The GitHub repository Princessleya555/BalanceIOT contains a labelled image folder "dataset-2" with 13 categories: banane, carotte, carrot, champignon, citron, clementine, fraise, mais, poire, poivron, radis, tomate, tomate cerise. Examples follow, each with its label.

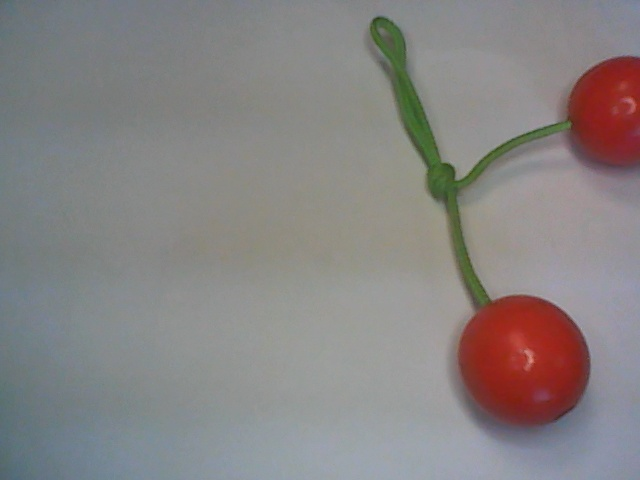
Label: tomate cerise

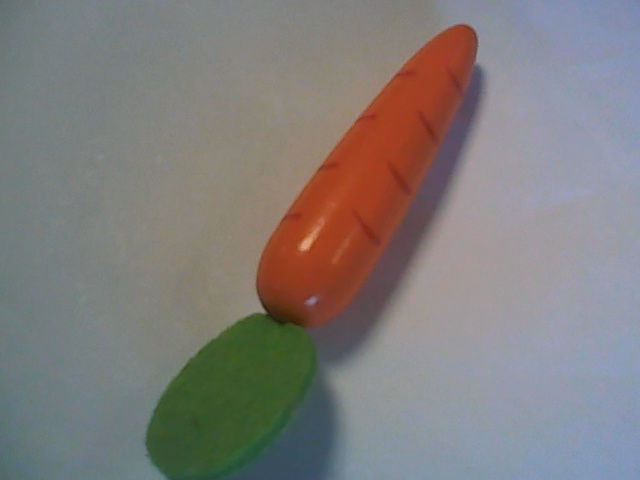
Label: carotte

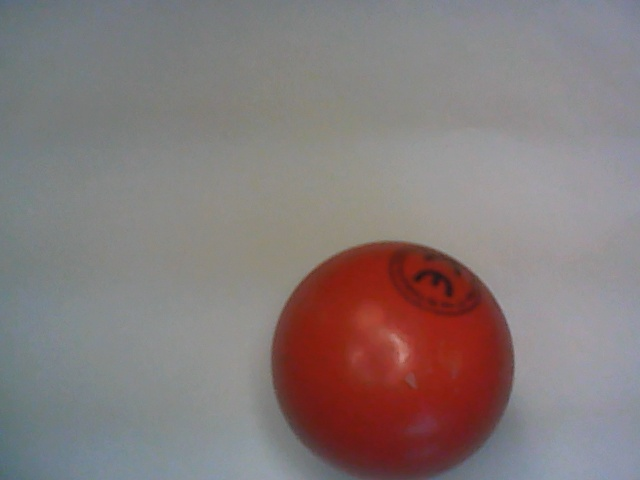
Label: tomate

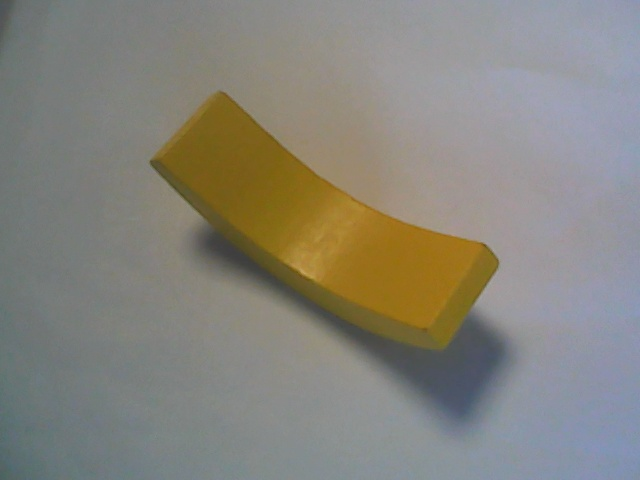
Label: banane

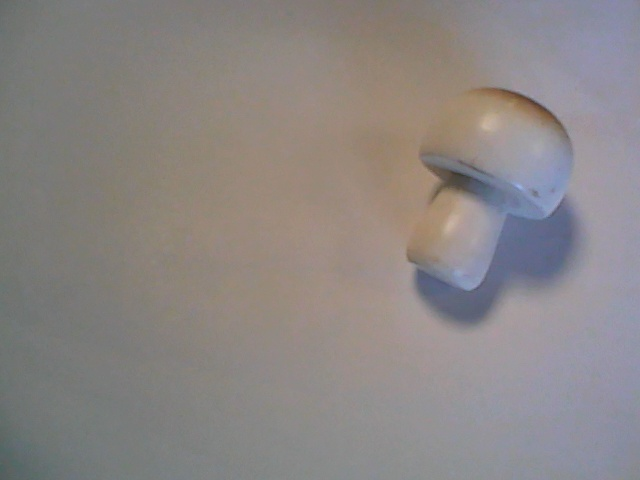
Label: champignon

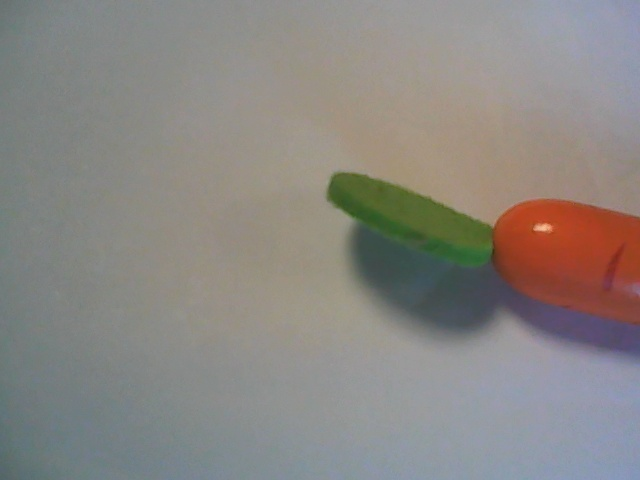
Label: carrot
